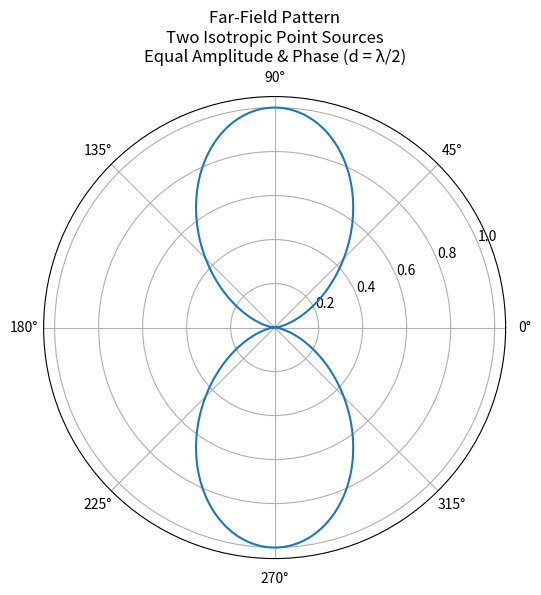

The script that saved this image:
# Two Isotropic Point Sources
# Equal Amplitude & Phase

import numpy as np
import matplotlib.pyplot as plt

# Parameters
lam = 1.0
d = lam / 2
k = 2 * np.pi / lam

# Angle range
theta = np.linspace(0, 2 * np.pi, 1000)

# Array Factor
AF = 2 * np.cos((k * d / 2) * np.cos(theta))

# Normalize
AF_norm = np.abs(AF) / np.max(np.abs(AF))

# Plot
plt.figure(figsize=(6, 6))

plt.polar(theta, AF_norm)

plt.title(
    "Far-Field Pattern\n"
    "Two Isotropic Point Sources\n"
    "Equal Amplitude & Phase (d = λ/2)"
)

plt.show()
